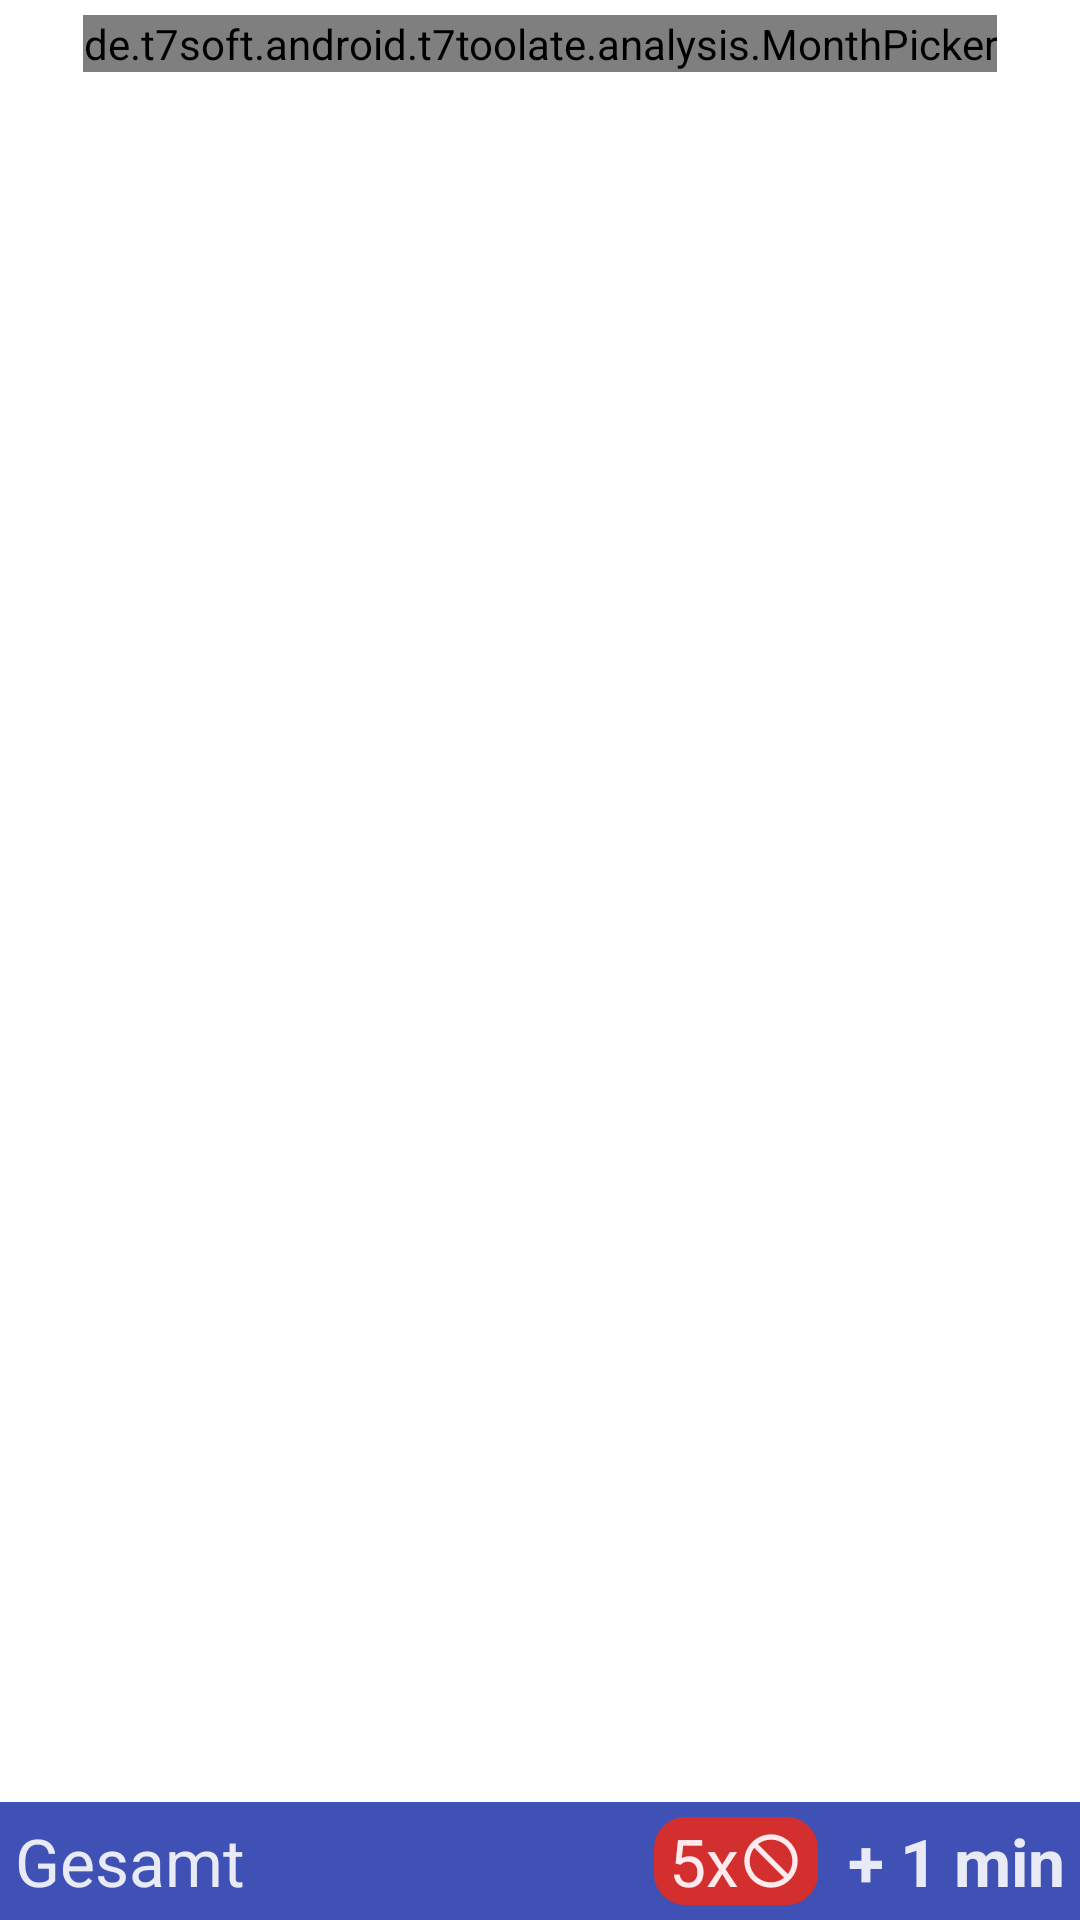

Write the Android layout XML for this screen, with the resource values it uses.
<!-- AndroidManifest.xml: application theme AppTheme -->
<!-- res/layout/fragment_month.xml -->
<?xml version="1.0" encoding="utf-8"?>

<LinearLayout xmlns:android="http://schemas.android.com/apk/res/android"
    android:layout_width="match_parent"
    android:layout_height="match_parent"
    android:orientation="vertical" >

    <LinearLayout
        android:layout_width="match_parent"
        android:layout_height="wrap_content"
        android:layout_marginBottom="5dp"
        android:layout_marginTop="5dp"
        android:orientation="horizontal" >

        <Space
            android:layout_width="0dp"
            android:layout_height="wrap_content"
            android:layout_weight="0.5" />

        <de.t7soft.android.t7toolate.analysis.MonthPicker
            android:id="@+id/monthPicker"
            android:layout_width="wrap_content"
            android:layout_height="wrap_content"
            android:layout_gravity="fill" >
        </de.t7soft.android.t7toolate.analysis.MonthPicker>

        <Space
            android:layout_width="0dp"
            android:layout_height="wrap_content"
            android:layout_weight="0.5" />
    </LinearLayout>

    <ListView
        android:id="@android:id/list"
        android:layout_width="match_parent"
        android:layout_height="0dp"
        android:layout_weight="1.0" >
    </ListView>

    <LinearLayout
        android:layout_width="match_parent"
        android:layout_height="wrap_content"
        android:background="@color/subtitle_background"
            android:paddingLeft="@dimen/capture_padding_x"
            android:paddingRight="@dimen/capture_padding_x"
            android:paddingTop="@dimen/capture_padding_y"
            android:paddingBottom="@dimen/capture_padding_y"
        android:orientation="horizontal" >

        <TextView
            android:id="@+id/textViewTotalDelayLabel"
            android:layout_width="wrap_content"
            android:layout_height="wrap_content"
            android:singleLine="true"
            android:text="@string/analysis_delay_total"
            android:textAppearance="?android:attr/textAppearanceLarge"
            android:textColor="@color/subtitle_text" />
        <Space
            android:layout_width="0dp"
            android:layout_height="wrap_content"
            android:layout_weight="1" />
        
        <TextView
            android:id="@+id/textViewCanceled"
            android:layout_width="wrap_content"
            android:layout_height="wrap_content"
            android:layout_marginRight="10dp"
            android:background="@drawable/bg_canceld_red"
            android:drawableRight="@drawable/ic_cancel_small"
            android:singleLine="true"
            android:text="@string/analysis_dummy_times"
            android:textAppearance="?android:attr/textAppearanceLarge"
            android:textColor="@color/text_color_extrem" />
        
        <TextView
            android:id="@+id/textViewTotalDelay"
            android:layout_width="wrap_content"
            android:layout_height="wrap_content"
            android:singleLine="true"
            android:text="@string/analysis_dummy_delay"
            android:textAppearance="?android:attr/textAppearanceLarge"
            android:textColor="@color/subtitle_text"
            android:textStyle="bold" />
        </LinearLayout>

</LinearLayout>
<!-- resources referenced by this layout -->
<resources>
  <color name="subtitle_background">#3F51B5</color>
  <color name="subtitle_text">#E8EAF6</color>
  <color name="text_color_extrem">#FFEBEE</color>
  <dimen name="capture_padding_x">5dp</dimen>
  <dimen name="capture_padding_y">5dp</dimen>
  <!-- drawable bg_canceld_red (drawable) -->
  <?xml version="1.0" encoding="utf-8"?>
  
  <selector xmlns:android="http://schemas.android.com/apk/res/android">
  
      <item><shape xmlns:android="http://schemas.android.com/apk/res/android">
              <solid android:color="@color/btn_red_background" />
  
              <padding android:bottom="0dp" android:left="5dp" android:right="5dp" android:top="0dp" />
  
              <corners android:radius="10dp" />
  
              <stroke android:width="1dp" android:color="@color/btn_red_background" />
          </shape></item>
  
  </selector>
  <!-- drawable ic_cancel_small: png bitmap (drawable-hdpi, 782 bytes) -->
  <string name="analysis_delay_total">Gesamt</string>
  <string name="analysis_dummy_delay">+ 1 min</string>
  <string name="analysis_dummy_times">5x</string>
  <style name="AppTheme" parent="AppBaseTheme">
          
      </style>
  <color name="btn_red_background">#D32F2F</color>
  <style name="AppBaseTheme" parent="android:Theme.Holo.Light">
  
          
          <item name="android:actionBarTabStyle">@style/ActionBarTabStyle</item>
          <item name="android:actionBarSize">120dp</item>
      </style>
  <style name="ActionBarTabStyle" parent="@android:style/Widget.ActionBar.TabView">
          <item name="android:minHeight">120dp</item>
      </style>
</resources>
